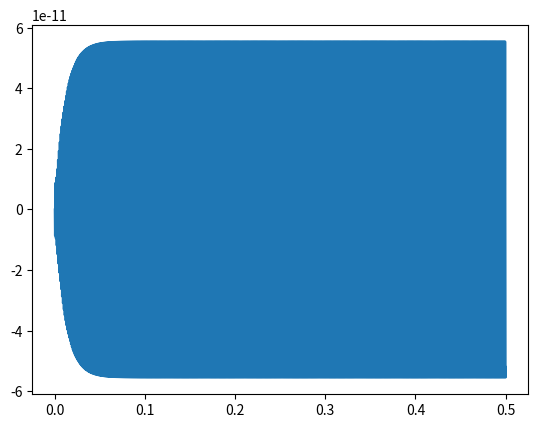

Recreate this plot in Python.
import numpy as np
import matplotlib.pyplot as plt

# Gekregen parameters voor stap 1.
V_0                                     =  15 #V
DRIVE_VOLTAGE                           =  1.5 #V
CAPICATOR_OVERLAPPING_DISTANCE_DRIVE    =  200e-6 #meter
DISTANCE_BETWEEN_PLATES_DRIVE           =  2e-6 #meter
CAPICITOR_PLATE_THICKNESS               =  3e-6 #meter
CAPACITOR_PLATE_COUNT_DRIVE             =  100

# gevonden parameters
PERMMITIVITY_OF_FREE_SPACE              = 8.85e-12

# gekregen parameters voor stap 2.
MASS_OF_DRIVE       = 4.1e-9  #kilogram
SPRING_RATE_DRIVE         = 0.1619 #N/m
DAMPING_COEFICIENT  = 7.3603e-07 #kg/s

# Berekende parameters 
ANGULAR_VELOCITY_DRIVE    = np.sqrt(SPRING_RATE_DRIVE/MASS_OF_DRIVE-(DAMPING_COEFICIENT/(2*MASS_OF_DRIVE)))

# berekende componenten
v                    = lambda t: V_0 + DRIVE_VOLTAGE * np.cos ( ANGULAR_VELOCITY_DRIVE * t )
c_derivative         = lambda t: CAPICITOR_PLATE_THICKNESS/DISTANCE_BETWEEN_PLATES_DRIVE * PERMMITIVITY_OF_FREE_SPACE
F_electric           = lambda t: 1/2 * v(t)**2 * c_derivative(t) * CAPACITOR_PLATE_COUNT_DRIVE

# berekenen van transmissiecoefficient n2.
transfer_coefficient = F_electric(0.1)/v(0.1) # 

def process_data_drive (DAMPING_COEFICIENT, SPRING_RATE_DRIVE, MASS_OF_DRIVE, F_electric):
    Nstap    = 100000+1
    teind    = 0.5 
    dt       = teind/(Nstap -1)       
    t_values = np.linspace(0, teind, Nstap)

    # x en v berekeningen voor de differentiaal vergelijking.
    x0          = 0      # begin positie
    v0          = 0      # begin snelheid
    x_values    = np.zeros_like(t_values)
    x_values[0] = x0
    x_values[1] = x0 + v0 * dt
    
    # differentiaal vergelijking constantes.
    component_a = - (SPRING_RATE_DRIVE - 2 * MASS_OF_DRIVE / (dt**2)) / (MASS_OF_DRIVE /(dt**2)+ DAMPING_COEFICIENT/(2*dt))
    component_b = - ( MASS_OF_DRIVE /( dt ** 2) - DAMPING_COEFICIENT / ( 2 * dt)) / ( MASS_OF_DRIVE /( dt**2) + DAMPING_COEFICIENT /(2*dt))
    component_c = 1 / (MASS_OF_DRIVE/ (dt**2) + DAMPING_COEFICIENT / (2*dt))
    
    # numerieke oplossing van de differentiaal vergelijking.
    for time_index in range(1, Nstap - 1):
         x_values[time_index+1]  =  component_a * x_values[time_index] +  component_b * x_values[time_index-1] + component_c * F_electric(t_values[time_index]) 
                        
    # amplitude berekenen
    amplitude_x_drive   = np.max(x_values)
    
    return(amplitude_x_drive, x_values, t_values)

# oproepen van waardes uit functie
amplitude_x_drive, x_values, t_values = process_data_drive(DAMPING_COEFICIENT, SPRING_RATE_DRIVE, MASS_OF_DRIVE, F_electric)


# berekenen van snelheid vanuit x waardes. 
def compute_velocity (x_values,t_values):
    v_values = [] 
    for time_index in range(0,len(t_values)-1):
        dx= x_values[time_index +1]-x_values[time_index]
        dt= t_values[time_index +1]-t_values[time_index]
        afgeleide = dx/dt
        v_values.append(afgeleide) 
    v_values.append(v_values[-1])
    return(v_values)

# oproepen van waardes uit functie
v_values = compute_velocity(x_values, t_values)

# gekregen parameters voor stap 3.
ANGULAR_VELOCITY             = 10/60 #rad/sec


# F coriolis kracht berekenen. 
def compute_coriolis_force (MASS_OF_DRIVE, ANGULAR_VELOCITY, v_values):
    F_coriolis  = []
    for time_index in range(0,len(t_values)-1):
        force = - 2 * MASS_OF_DRIVE * ANGULAR_VELOCITY * v_values[time_index]
        F_coriolis.append(force)
    F_coriolis.append(F_coriolis[-1])
    print(force)
    return(F_coriolis)

F_coriolis  = compute_coriolis_force(MASS_OF_DRIVE, ANGULAR_VELOCITY, v_values)

plt.plot(t_values,F_coriolis)
plt.show()

# Stap 4
MASS_OF_SENSE           = 4.92e-9 #kilogram
SPRING_RATE_SENSE       = 0.7769 #N/m
ANGULAR_VELOCITY_SENSE  = 1.237e-06 # kg/s


# Stap 5
l_sense     = 200e-6 #meter
d_sense     = 2e-6 #meter
w           = 3e-6 #meter
N_sense     = 40
Vdc         = 15 #V
